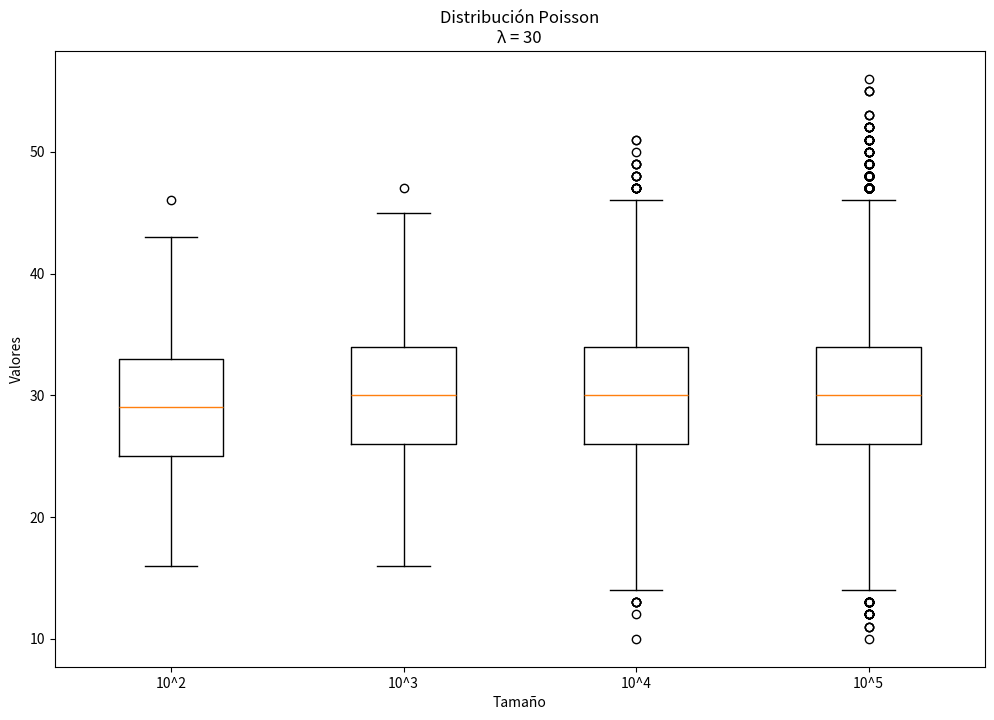
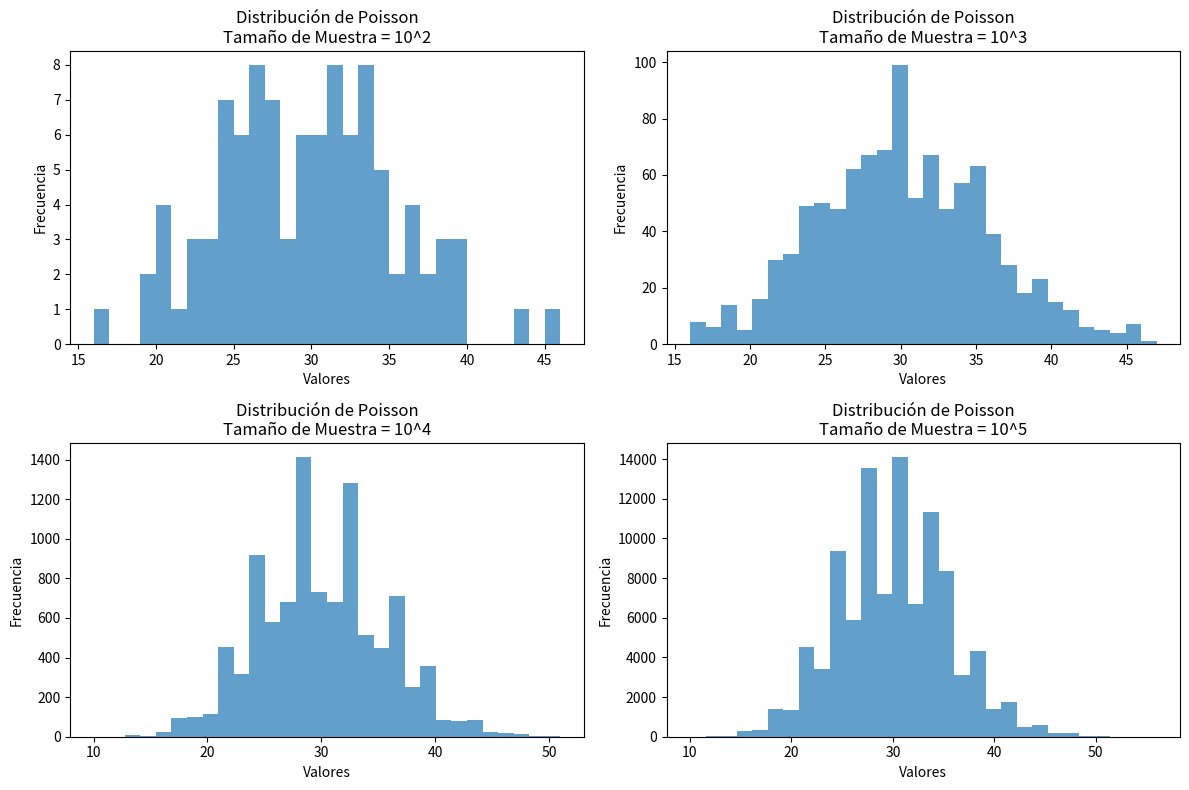

These figures' Python source, in order:
import matplotlib.pyplot as cajas
from scipy.stats import poisson

lambda_poisson = 30
tamaños = [10**2, 10**3, 10**4, 10**5]
poissons = []

for size in tamaños:
    unpoisson = poisson.rvs(lambda_poisson, size=size)
    poissons.append(unpoisson)

cajas.figure(figsize=(12, 8))
cajas.boxplot(poissons, labels=["10^2", "10^3", "10^4", "10^5"])
cajas.title("Distribución Poisson\nλ = 30")
cajas.xlabel("Tamaño")
cajas.ylabel("Valores")
cajas.show()


cajas.figure(figsize=(12, 8))
for i, sample in enumerate(poissons):
    cajas.subplot(2, 2, i+1)
    cajas.hist(sample, bins=30, alpha=0.7)
    cajas.title(f"Distribución de Poisson\nTamaño de Muestra = 10^{i+2}")
    cajas.xlabel("Valores")
    cajas.ylabel("Frecuencia")
cajas.tight_layout()
cajas.show()


def calcular_mediana(unpoisson):
    poissonordenados = sorted(unpoisson)
    n = len(unpoisson)
    mid = n // 2

    if n % 2 == 0:
        return (poissonordenados[mid - 1] + poissonordenados[mid]) / 2
    else:
        return poissonordenados[mid]


def calcular_moda(unpoisson):
    frecuencia = {}
    for num in unpoisson:
        if num in frecuencia:
            frecuencia[num] += 1
        else:
            frecuencia[num] = 1

    max_frecuencia = max(frecuencia.values())
    modas = [key for key, value in frecuencia.items() if value ==
             max_frecuencia]
    return modas[0]


medianas_poisson = []
modas_poisson = []


print("Medianas Poisson:", medianas_poisson)
print("Modas Poisson:", modas_poisson)
